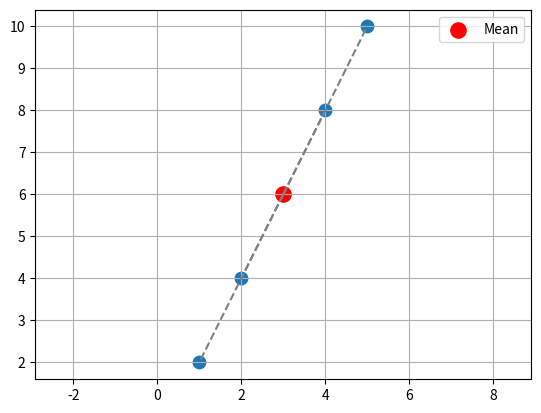

Python code for this plot:
import numpy as np
import matplotlib.pyplot as plt

# Data points
x = np.array([1, 2, 3, 4, 5])
y = np.array([2, 4, 6, 8, 10])

plt.scatter(x, y, s=80)

# Mean point
plt.scatter(np.mean(x), np.mean(y),
            color='red',
            s=120,
            label='Mean')

mx = np.mean(x)
my = np.mean(y)

for i in range(len(x)):
    plt.plot([mx, x[i]],
             [my, y[i]],
             '--',
             color='gray')

plt.grid(True)
plt.axis('equal')
plt.legend()

plt.show()
